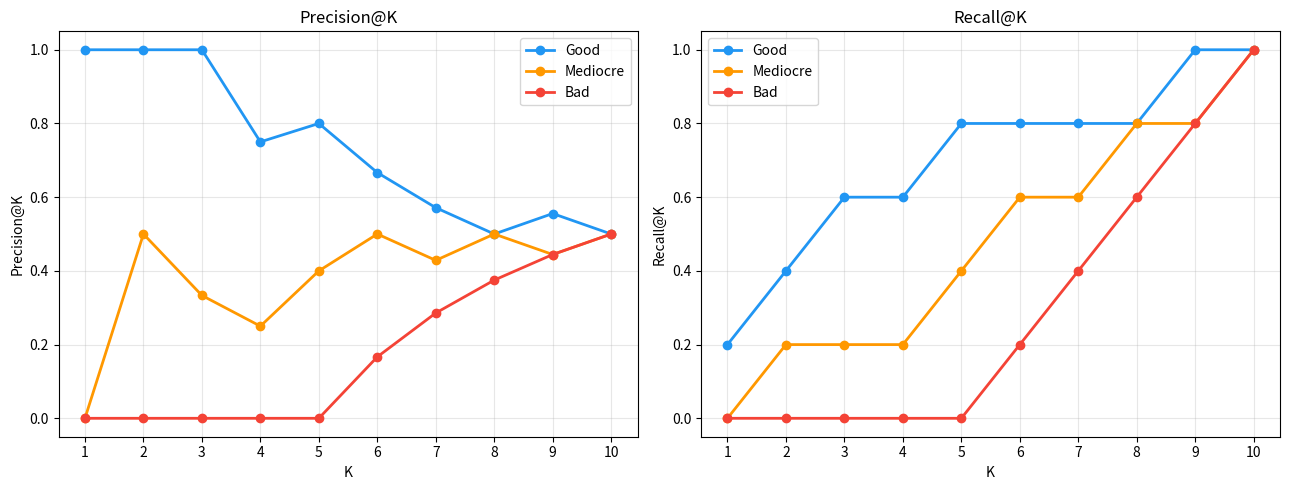
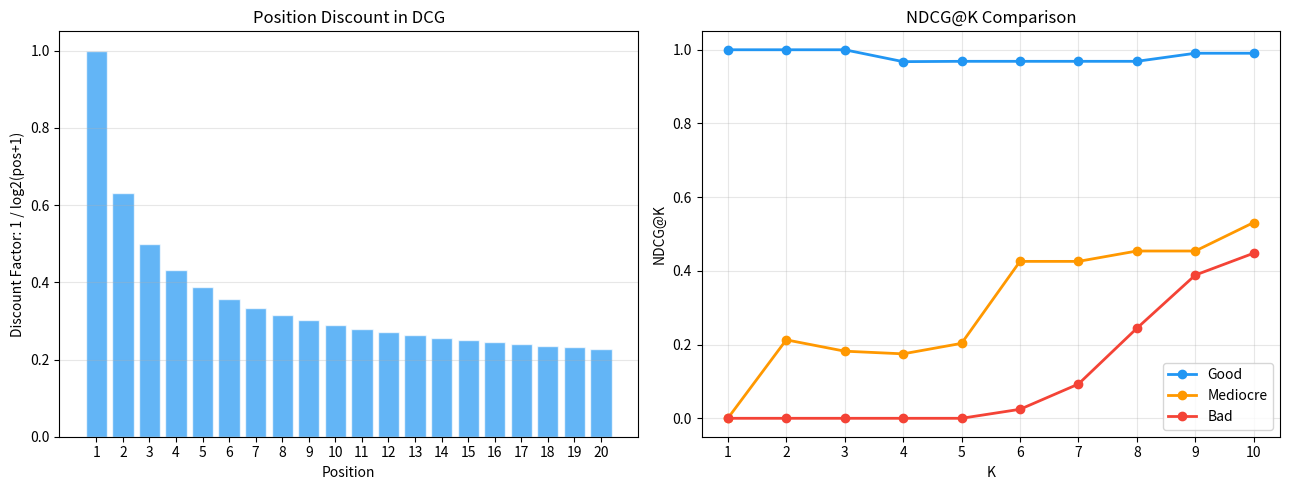
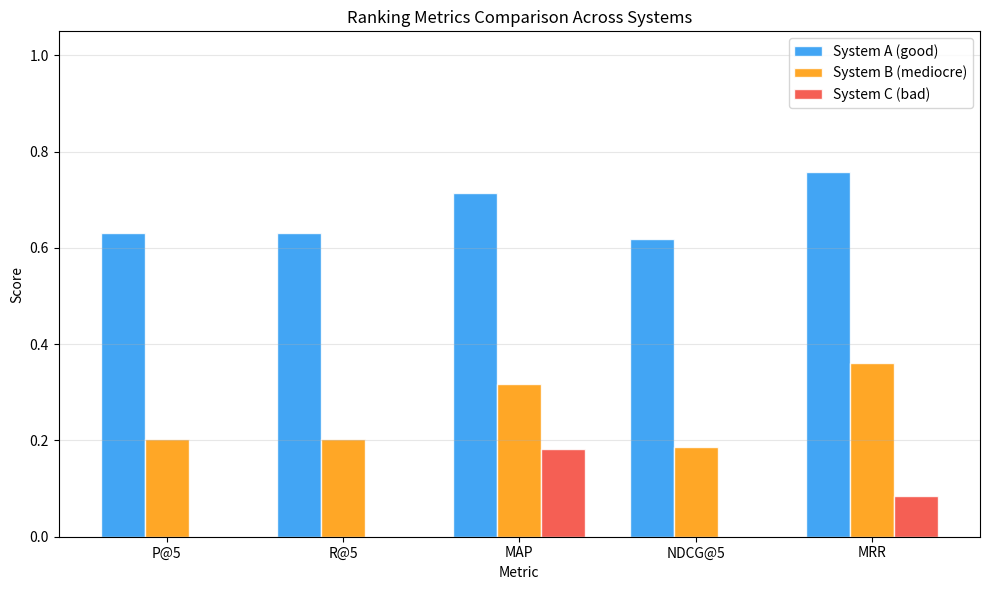
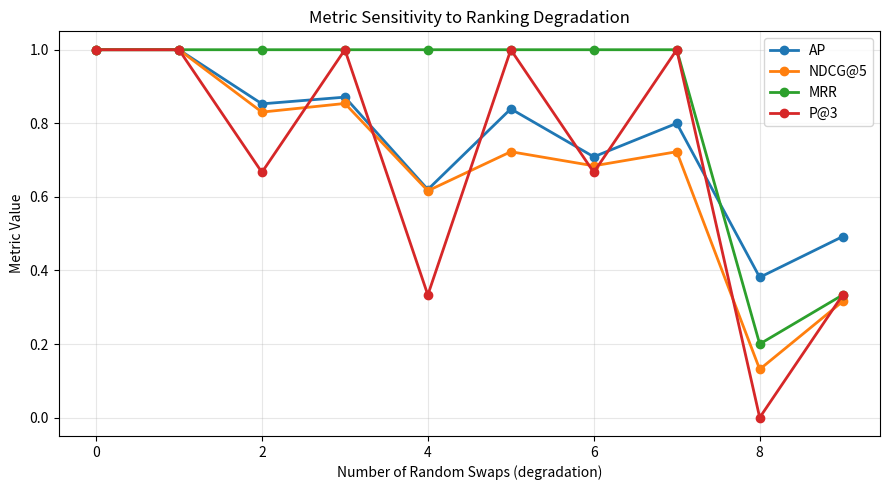

The matplotlib source for these figures, in order:
import numpy as np
import matplotlib.pyplot as plt

# Binary relevance: 1 = relevant, 0 = not relevant
# Each list represents a ranked result for one query (position 0 = rank 1)

# Good ranking: relevant items near the top
ranking_good = np.array([1, 1, 1, 0, 1, 0, 0, 0, 1, 0])

# Mediocre ranking: relevant items scattered
ranking_med  = np.array([0, 1, 0, 0, 1, 1, 0, 1, 0, 1])

# Bad ranking: relevant items at the bottom
ranking_bad  = np.array([0, 0, 0, 0, 0, 1, 1, 1, 1, 1])

# Graded relevance (for NDCG): 0=irrelevant, 1=somewhat, 2=relevant, 3=highly relevant
graded_good = np.array([3, 3, 2, 0, 1, 0, 0, 0, 1, 0])
graded_med  = np.array([0, 2, 0, 0, 1, 3, 0, 1, 0, 2])
graded_bad  = np.array([0, 0, 0, 0, 0, 1, 2, 3, 3, 2])

print("Good ranking (binary):", ranking_good)
print("Good ranking (graded):", graded_good)

def precision_at_k(relevance, k):
    """Fraction of top-k results that are relevant."""
    assert k >= 1 and k <= len(relevance)
    return np.sum(relevance[:k] > 0) / k


def recall_at_k(relevance, k):
    """Fraction of all relevant items found in top-k."""
    total_relevant = np.sum(relevance > 0)
    if total_relevant == 0:
        return 0.0
    return np.sum(relevance[:k] > 0) / total_relevant


# Compute for all K values
K_values = range(1, len(ranking_good) + 1)

print(f"{'K':>3} {'P@K (good)':>12} {'P@K (med)':>12} {'P@K (bad)':>12}")
print("-" * 42)
for k in K_values:
    print(f"{k:>3} {precision_at_k(ranking_good, k):>12.3f} "
          f"{precision_at_k(ranking_med, k):>12.3f} "
          f"{precision_at_k(ranking_bad, k):>12.3f}")

fig, axes = plt.subplots(1, 2, figsize=(13, 5))

K_values = list(range(1, len(ranking_good) + 1))

# Precision@K
ax = axes[0]
for ranking, label, color in [(ranking_good, 'Good', '#2196F3'),
                               (ranking_med, 'Mediocre', '#FF9800'),
                               (ranking_bad, 'Bad', '#F44336')]:
    p_at_k = [precision_at_k(ranking, k) for k in K_values]
    ax.plot(K_values, p_at_k, 'o-', color=color, label=label, linewidth=2)
ax.set_xlabel('K')
ax.set_ylabel('Precision@K')
ax.set_title('Precision@K')
ax.legend()
ax.grid(True, alpha=0.3)
ax.set_xticks(K_values)

# Recall@K
ax = axes[1]
for ranking, label, color in [(ranking_good, 'Good', '#2196F3'),
                               (ranking_med, 'Mediocre', '#FF9800'),
                               (ranking_bad, 'Bad', '#F44336')]:
    r_at_k = [recall_at_k(ranking, k) for k in K_values]
    ax.plot(K_values, r_at_k, 'o-', color=color, label=label, linewidth=2)
ax.set_xlabel('K')
ax.set_ylabel('Recall@K')
ax.set_title('Recall@K')
ax.legend()
ax.grid(True, alpha=0.3)
ax.set_xticks(K_values)

plt.tight_layout()
plt.show()

print("Note: Recall@K converges to 1.0 for all — every ranking eventually finds all items.")
print("Precision@K and Recall@K converge to the same value at K=N.")

def average_precision(relevance):
    """Compute Average Precision for a single ranked list (binary relevance)."""
    relevance = np.array(relevance, dtype=float)
    n_relevant = np.sum(relevance > 0)
    if n_relevant == 0:
        return 0.0
    
    ap = 0.0
    hits = 0
    for k in range(len(relevance)):
        if relevance[k] > 0:
            hits += 1
            ap += hits / (k + 1)  # P@(k+1) at this relevant position
    
    return ap / n_relevant


def mean_average_precision(rankings):
    """MAP: average AP across multiple queries."""
    return np.mean([average_precision(r) for r in rankings])


# Detailed walkthrough for the good ranking
print("AP walkthrough for good ranking:", ranking_good)
print(f"{'Position':>10} {'Relevant':>10} {'Hits':>6} {'P@k':>8} {'Contribution':>14}")
print("-" * 52)
hits = 0
total_contribution = 0.0
for k in range(len(ranking_good)):
    if ranking_good[k] > 0:
        hits += 1
        p_at_k = hits / (k + 1)
        total_contribution += p_at_k
        print(f"{k+1:>10} {'Yes':>10} {hits:>6} {p_at_k:>8.3f} {p_at_k:>14.3f}")
    else:
        print(f"{k+1:>10} {'No':>10} {hits:>6} {hits/(k+1):>8.3f} {'—':>14}")

n_rel = np.sum(ranking_good > 0)
print(f"\nAP = {total_contribution:.3f} / {n_rel} = {total_contribution/n_rel:.4f}")

# Verify
print(f"\nAP (good):     {average_precision(ranking_good):.4f}")
print(f"AP (mediocre): {average_precision(ranking_med):.4f}")
print(f"AP (bad):      {average_precision(ranking_bad):.4f}")

# MAP across multiple queries
np.random.seed(42)
n_queries = 20
n_items = 10
n_relevant_per_query = 4

# Generate random rankings of varying quality
good_rankings = []
random_rankings = []
for _ in range(n_queries):
    # Good system: relevant items tend to be ranked higher
    rel = np.zeros(n_items)
    positions = np.random.choice(n_items, n_relevant_per_query, replace=False)
    positions_good = np.sort(np.random.choice(n_items, n_relevant_per_query, replace=False))  # bias toward top
    rel_good = np.zeros(n_items)
    # Bias relevant items toward top positions
    top_positions = np.random.choice(range(min(6, n_items)), min(3, n_relevant_per_query), replace=False)
    remaining = np.random.choice([i for i in range(n_items) if i not in top_positions],
                                  n_relevant_per_query - len(top_positions), replace=False)
    all_pos = np.concatenate([top_positions, remaining])
    rel_good[all_pos.astype(int)] = 1
    good_rankings.append(rel_good)
    
    # Random system
    rel_rand = np.zeros(n_items)
    rand_positions = np.random.choice(n_items, n_relevant_per_query, replace=False)
    rel_rand[rand_positions] = 1
    random_rankings.append(rel_rand)

map_good = mean_average_precision(good_rankings)
map_random = mean_average_precision(random_rankings)

print(f"MAP (good system):   {map_good:.4f}")
print(f"MAP (random system): {map_random:.4f}")

def dcg_at_k(relevance, k):
    """Discounted Cumulative Gain at position K."""
    relevance = np.array(relevance, dtype=float)[:k]
    positions = np.arange(1, len(relevance) + 1)
    # Gain: 2^rel - 1, Discount: log2(position + 1)
    gains = (2 ** relevance - 1) / np.log2(positions + 1)
    return np.sum(gains)


def ndcg_at_k(relevance, k):
    """Normalized DCG: DCG / ideal DCG."""
    dcg = dcg_at_k(relevance, k)
    # Ideal: sort relevance descending
    ideal_relevance = np.sort(relevance)[::-1]
    idcg = dcg_at_k(ideal_relevance, k)
    if idcg == 0:
        return 0.0
    return dcg / idcg


# Detailed walkthrough
print("DCG walkthrough for graded_good:", graded_good)
print(f"{'Pos':>4} {'Rel':>5} {'Gain (2^rel-1)':>16} {'Discount':>10} {'Contribution':>14}")
print("-" * 52)
dcg_total = 0.0
for i in range(len(graded_good)):
    gain = 2 ** graded_good[i] - 1
    discount = np.log2(i + 2)  # log2(position + 1), position is 1-indexed
    contribution = gain / discount
    dcg_total += contribution
    print(f"{i+1:>4} {graded_good[i]:>5} {gain:>16.1f} {discount:>10.3f} {contribution:>14.4f}")

print(f"\nDCG@10 = {dcg_total:.4f}")
print(f"Verify: {dcg_at_k(graded_good, 10):.4f}")

# Compare NDCG across ranking qualities
print("NDCG comparison (graded relevance):")
print(f"{'K':>3} {'NDCG (good)':>14} {'NDCG (med)':>14} {'NDCG (bad)':>14}")
print("-" * 48)
for k in [1, 3, 5, 10]:
    print(f"{k:>3} {ndcg_at_k(graded_good, k):>14.4f} "
          f"{ndcg_at_k(graded_med, k):>14.4f} "
          f"{ndcg_at_k(graded_bad, k):>14.4f}")

print("\nNDCG@10 is always 1.0 if all items are present (just reordered).")
print("The power of NDCG is at smaller K — it measures if the BEST items are at the TOP.")

# Visualize the discount function
positions = np.arange(1, 21)
discounts = 1.0 / np.log2(positions + 1)

fig, axes = plt.subplots(1, 2, figsize=(13, 5))

# Discount curve
ax = axes[0]
ax.bar(positions, discounts, color='#2196F3', alpha=0.7, edgecolor='white')
ax.set_xlabel('Position')
ax.set_ylabel('Discount Factor: 1 / log2(pos+1)')
ax.set_title('Position Discount in DCG')
ax.grid(True, alpha=0.3, axis='y')
ax.set_xticks(positions)

# NDCG@K for all three rankings
ax = axes[1]
K_range = range(1, 11)
for graded, label, color in [(graded_good, 'Good', '#2196F3'),
                              (graded_med, 'Mediocre', '#FF9800'),
                              (graded_bad, 'Bad', '#F44336')]:
    ndcg_vals = [ndcg_at_k(graded, k) for k in K_range]
    ax.plot(list(K_range), ndcg_vals, 'o-', color=color, label=label, linewidth=2)
ax.set_xlabel('K')
ax.set_ylabel('NDCG@K')
ax.set_title('NDCG@K Comparison')
ax.legend()
ax.grid(True, alpha=0.3)
ax.set_xticks(list(K_range))

plt.tight_layout()
plt.show()

def reciprocal_rank(relevance):
    """1 / rank of first relevant item. 0 if none relevant."""
    relevance = np.array(relevance)
    relevant_positions = np.where(relevance > 0)[0]
    if len(relevant_positions) == 0:
        return 0.0
    return 1.0 / (relevant_positions[0] + 1)  # +1 for 1-indexed rank


def mean_reciprocal_rank(rankings):
    """MRR across multiple queries."""
    return np.mean([reciprocal_rank(r) for r in rankings])


# Demo
print(f"RR (good ranking):     {reciprocal_rank(ranking_good):.4f}  (first relevant at position 1)")
print(f"RR (mediocre ranking): {reciprocal_rank(ranking_med):.4f}  (first relevant at position 2)")
print(f"RR (bad ranking):      {reciprocal_rank(ranking_bad):.4f}  (first relevant at position 6)")

# MRR with multiple queries
query_results = [
    [0, 0, 1, 0, 1],  # first relevant at position 3 -> RR = 1/3
    [1, 0, 0, 0, 0],  # first relevant at position 1 -> RR = 1
    [0, 1, 0, 1, 0],  # first relevant at position 2 -> RR = 1/2
    [0, 0, 0, 0, 1],  # first relevant at position 5 -> RR = 1/5
    [0, 0, 0, 0, 0],  # no relevant -> RR = 0
]

print(f"\nMRR across 5 queries: {mean_reciprocal_rank(query_results):.4f}")
print("Individual RRs:", [f"{reciprocal_rank(r):.3f}" for r in query_results])

def evaluate_ranking(relevance_lists, k=5):
    """Comprehensive ranking evaluation."""
    results = {
        'P@K': np.mean([precision_at_k(r, k) for r in relevance_lists]),
        'R@K': np.mean([recall_at_k(r, k) for r in relevance_lists]),
        'MAP': mean_average_precision(relevance_lists),
        'MRR': mean_reciprocal_rank(relevance_lists),
    }
    # For NDCG, use the same relevance (treating binary as graded)
    results['NDCG@K'] = np.mean([ndcg_at_k(r, k) for r in relevance_lists])
    return results


# Simulate three recommendation systems with 50 queries, 20 items each
np.random.seed(42)
n_queries = 50
n_items = 20
n_relevant = 5

def make_system_rankings(quality='good'):
    """Generate rankings of varying quality."""
    rankings = []
    for _ in range(n_queries):
        rel = np.zeros(n_items)
        if quality == 'good':
            # Relevant items in top positions
            positions = np.sort(np.random.choice(min(8, n_items), n_relevant, replace=False))
        elif quality == 'mediocre':
            # Relevant items scattered
            positions = np.random.choice(n_items, n_relevant, replace=False)
        else:  # bad
            # Relevant items at bottom
            positions = np.sort(np.random.choice(range(n_items//2, n_items), n_relevant, replace=False))
        rel[positions] = 1
        rankings.append(rel)
    return rankings

systems = {
    'System A (good)': make_system_rankings('good'),
    'System B (mediocre)': make_system_rankings('mediocre'),
    'System C (bad)': make_system_rankings('bad'),
}

K = 5
print(f"Evaluation at K={K} across {n_queries} queries:")
print(f"\n{'System':<25} {'P@5':>8} {'R@5':>8} {'MAP':>8} {'NDCG@5':>8} {'MRR':>8}")
print("-" * 70)
for name, rankings in systems.items():
    results = evaluate_ranking(rankings, k=K)
    print(f"{name:<25} {results['P@K']:>8.4f} {results['R@K']:>8.4f} "
          f"{results['MAP']:>8.4f} {results['NDCG@K']:>8.4f} {results['MRR']:>8.4f}")

# Visualize metric comparison
metric_names = ['P@5', 'R@5', 'MAP', 'NDCG@5', 'MRR']
system_names = list(systems.keys())
colors = ['#2196F3', '#FF9800', '#F44336']

all_results = {}
for name, rankings in systems.items():
    r = evaluate_ranking(rankings, k=K)
    all_results[name] = [r['P@K'], r['R@K'], r['MAP'], r['NDCG@K'], r['MRR']]

fig, ax = plt.subplots(figsize=(10, 6))
x = np.arange(len(metric_names))
width = 0.25

for i, (name, vals) in enumerate(all_results.items()):
    ax.bar(x + i * width, vals, width, label=name, color=colors[i], alpha=0.85, edgecolor='white')

ax.set_xlabel('Metric')
ax.set_ylabel('Score')
ax.set_title('Ranking Metrics Comparison Across Systems')
ax.set_xticks(x + width)
ax.set_xticklabels(metric_names)
ax.legend()
ax.grid(True, alpha=0.3, axis='y')
ax.set_ylim(0, 1.05)

plt.tight_layout()
plt.show()

def rank_with_ties(scores, relevance, strategy='random', seed=42):
    """Produce a ranking from scores, handling ties with different strategies."""
    scores = np.array(scores, dtype=float)
    relevance = np.array(relevance, dtype=float)
    
    if strategy == 'optimistic':
        # Within tied groups, put relevant items first
        order = np.lexsort((-relevance, -scores))
    elif strategy == 'pessimistic':
        # Within tied groups, put relevant items last
        order = np.lexsort((relevance, -scores))
    elif strategy == 'random':
        rng = np.random.RandomState(seed)
        noise = rng.uniform(0, 1e-10, len(scores))
        order = np.argsort(-(scores + noise))
    else:
        raise ValueError(f"Unknown strategy: {strategy}")
    
    return relevance[order]


# Demo: tied scores
scores = [0.9, 0.7, 0.7, 0.7, 0.3, 0.3, 0.1, 0.1, 0.1, 0.1]
relevance = [1, 0, 1, 0, 1, 0, 1, 0, 0, 1]

print("Scores:   ", scores)
print("Relevance:", relevance)
print("\nNote: items at positions 2-4 are tied (score=0.7), 2 of 3 are relevant.")
print()

for strategy in ['optimistic', 'pessimistic', 'random']:
    ranked_rel = rank_with_ties(scores, relevance, strategy)
    ap = average_precision(ranked_rel)
    ndcg5 = ndcg_at_k(ranked_rel, 5)
    print(f"{strategy:>12}: ranked_rel = {ranked_rel.astype(int).tolist()}, AP = {ap:.4f}, NDCG@5 = {ndcg5:.4f}")

print("\nTies can significantly affect metrics — always document your tie-breaking strategy.")

def dcg_at_k_linear(relevance, k):
    """DCG with linear gain: rel_i / log2(i+1) instead of (2^rel_i - 1) / log2(i+1)."""
    relevance = np.array(relevance, dtype=float)[:k]
    positions = np.arange(1, len(relevance) + 1)
    return np.sum(relevance / np.log2(positions + 1))


def ndcg_at_k_linear(relevance, k):
    """NDCG with linear gain function."""
    dcg = dcg_at_k_linear(relevance, k)
    ideal = np.sort(relevance)[::-1]
    idcg = dcg_at_k_linear(ideal, k)
    if idcg == 0:
        return 0.0
    return dcg / idcg


# Compare gain functions
print("Relevance levels and their gains:")
print(f"{'Relevance':>10} {'Linear gain':>14} {'Exponential gain':>18}")
print("-" * 45)
for rel in [0, 1, 2, 3, 4, 5]:
    print(f"{rel:>10} {rel:>14} {2**rel - 1:>18}")

print("\nExponential gain emphasizes the difference between 'good' and 'great' relevance.")
print("Example: rel=3 vs rel=2 is 7 vs 3 with exp gain, but only 3 vs 2 with linear.")

# Compare on our graded rankings
print(f"\nNDCG@5 comparison:")
print(f"{'Ranking':<12} {'Exponential':>14} {'Linear':>14}")
print("-" * 42)
for name, graded in [('Good', graded_good), ('Mediocre', graded_med), ('Bad', graded_bad)]:
    print(f"{name:<12} {ndcg_at_k(graded, 5):>14.4f} {ndcg_at_k_linear(graded, 5):>14.4f}")

# How does swapping two items affect each metric?
base_ranking = np.array([1, 1, 0, 0, 1, 0, 0, 1, 0, 0])  # base: 4 relevant

print("Base ranking:", base_ranking.tolist())
print(f"Base AP={average_precision(base_ranking):.4f}, NDCG@5={ndcg_at_k(base_ranking, 5):.4f}, "
      f"MRR={reciprocal_rank(base_ranking):.4f}, P@5={precision_at_k(base_ranking, 5):.4f}")
print()

# Try swapping different pairs
swaps = [(0, 2), (0, 9), (4, 5), (2, 7)]  # (pos_i, pos_j) to swap

print(f"{'Swap':>12} {'New Ranking':<30} {'AP':>8} {'NDCG@5':>8} {'MRR':>6} {'P@5':>6}")
print("-" * 75)
for i, j in swaps:
    swapped = base_ranking.copy()
    swapped[i], swapped[j] = swapped[j], swapped[i]
    print(f"  ({i},{j})      {str(swapped.tolist()):<30} "
          f"{average_precision(swapped):>8.4f} {ndcg_at_k(swapped, 5):>8.4f} "
          f"{reciprocal_rank(swapped):>6.3f} {precision_at_k(swapped, 5):>6.3f}")

print("\nNote: Swapping a top relevant item to the bottom hurts AP/NDCG the most.")
print("MRR only cares about the first relevant item position.")

# Visualize: how each metric changes as we progressively degrade a perfect ranking
n_items = 10
n_relevant = 5

# Start with perfect ranking
perfect = np.array([1]*n_relevant + [0]*(n_items - n_relevant))

# Progressively move one relevant item to a worse position
degradation_steps = []
metrics_over_degradation = {'AP': [], 'NDCG@5': [], 'MRR': [], 'P@3': []}

for step in range(n_items):
    # Take the perfect ranking and move the first relevant item to position 'step'
    ranking = perfect.copy()
    if step > 0:
        # Randomly swap step positions
        np.random.seed(step)
        for _ in range(step):
            i = np.random.randint(0, n_items)
            j = np.random.randint(0, n_items)
            ranking[i], ranking[j] = ranking[j], ranking[i]
    
    degradation_steps.append(step)
    metrics_over_degradation['AP'].append(average_precision(ranking))
    metrics_over_degradation['NDCG@5'].append(ndcg_at_k(ranking, 5))
    metrics_over_degradation['MRR'].append(reciprocal_rank(ranking))
    metrics_over_degradation['P@3'].append(precision_at_k(ranking, 3))

fig, ax = plt.subplots(figsize=(9, 5))
for metric, vals in metrics_over_degradation.items():
    ax.plot(degradation_steps, vals, 'o-', label=metric, linewidth=2)
ax.set_xlabel('Number of Random Swaps (degradation)')
ax.set_ylabel('Metric Value')
ax.set_title('Metric Sensitivity to Ranking Degradation')
ax.legend()
ax.grid(True, alpha=0.3)
plt.tight_layout()
plt.show()
